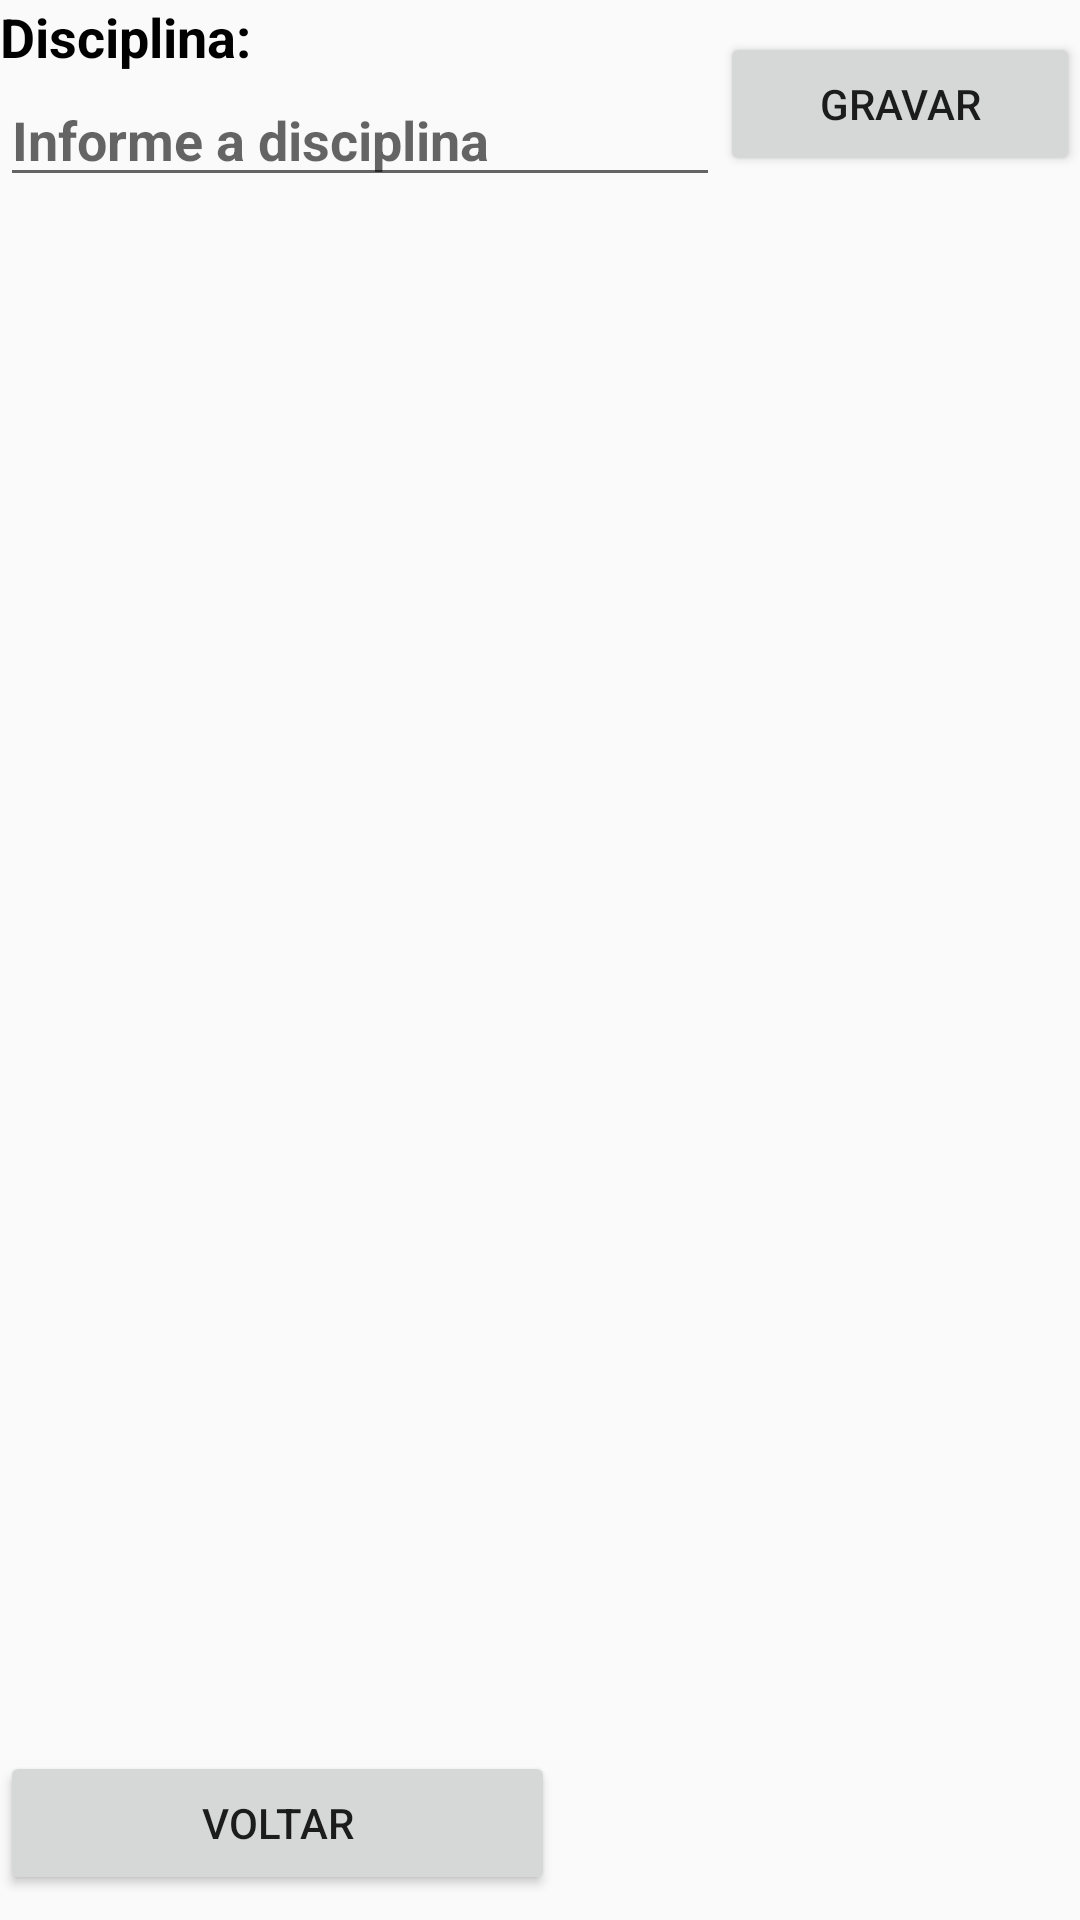

Reconstruct the res/layout file that produces this screen, plus the resources it refers to.
<!-- AndroidManifest.xml: application theme AppTheme -->
<!-- res/layout/activity_disciplina.xml -->
<?xml version="1.0" encoding="utf-8"?>
<androidx.constraintlayout.widget.ConstraintLayout xmlns:android="http://schemas.android.com/apk/res/android"
    xmlns:app="http://schemas.android.com/apk/res-auto"
    xmlns:tools="http://schemas.android.com/tools"
    android:layout_width="match_parent"
    android:layout_height="match_parent"
    android:layout_margin="20dp"
    tools:context=".Disciplina">

    <androidx.constraintlayout.widget.Guideline
        android:id="@+id/glRight"
        android:layout_width="wrap_content"
        android:layout_height="wrap_content"
        android:orientation="vertical"
        app:layout_constraintGuide_begin="240dp" />

    <androidx.constraintlayout.widget.Guideline
        android:id="@+id/glMiddle"
        android:layout_width="wrap_content"
        android:layout_height="wrap_content"
        android:orientation="vertical"
        app:layout_constraintGuide_begin="185dp" />

    <androidx.constraintlayout.widget.Guideline
        android:id="@+id/glHorizontalTwo"
        android:layout_width="wrap_content"
        android:layout_height="wrap_content"
        android:orientation="horizontal"
        app:layout_constraintGuide_begin="69dp" />

    <androidx.constraintlayout.widget.Guideline
        android:id="@+id/glHorizontal"
        android:layout_width="wrap_content"
        android:layout_height="wrap_content"
        android:orientation="horizontal"
        app:layout_constraintGuide_begin="575dp" />

    <ListView
        android:id="@android:id/list"
        android:layout_width="373dp"
        android:layout_height="470dp"
        app:layout_constraintBottom_toTopOf="@+id/glHorizontal"
        app:layout_constraintEnd_toEndOf="parent"
        app:layout_constraintStart_toStartOf="parent"
        app:layout_constraintTop_toBottomOf="@+id/glHorizontalTwo" />

    <TextView
        android:id="@+id/txtDisciplina"
        android:layout_width="0dp"
        android:layout_height="wrap_content"
        android:text="@string/txtDisciplina"
        android:textColor="#000000"
        android:textSize="18sp"
        android:textStyle="bold"
        app:layout_constraintEnd_toStartOf="@+id/glRight"
        app:layout_constraintStart_toStartOf="parent"
        app:layout_constraintTop_toTopOf="parent" />

    <EditText
        android:id="@+id/edtDisciplina"
        android:layout_width="0dp"
        android:layout_height="wrap_content"
        android:ems="10"
        android:hint="@string/edtDisciplina"
        android:inputType="textPersonName"
        android:textColor="#969696"
        android:textSize="18sp"
        android:textStyle="bold"
        app:layout_constraintEnd_toStartOf="@+id/glRight"
        app:layout_constraintStart_toStartOf="parent"
        app:layout_constraintTop_toBottomOf="@+id/txtDisciplina" />

    <Button
        android:id="@+id/btnGravar"
        android:layout_width="0dp"
        android:layout_height="wrap_content"
        android:text="@string/btnGravar"
        app:layout_constraintBottom_toTopOf="@+id/glHorizontalTwo"
        app:layout_constraintEnd_toEndOf="parent"
        app:layout_constraintStart_toStartOf="@+id/glRight"
        app:layout_constraintTop_toTopOf="parent" />

    <Button
        android:id="@+id/btnVoltar"
        android:layout_width="0dp"
        android:layout_height="wrap_content"
        android:text="@string/btnVoltar"
        app:layout_constraintBottom_toBottomOf="parent"
        app:layout_constraintEnd_toStartOf="@+id/glMiddle"
        app:layout_constraintStart_toStartOf="parent"
        app:layout_constraintTop_toTopOf="@+id/glHorizontal" />



</androidx.constraintlayout.widget.ConstraintLayout>
<!-- resources referenced by this layout -->
<resources>
  <string name="btnGravar">Gravar</string>
  <string name="btnVoltar">Voltar</string>
  <string name="edtDisciplina">Informe a disciplina</string>
  <string name="txtDisciplina">Disciplina:</string>
  <style name="AppTheme" parent="Theme.AppCompat.Light.NoActionBar">
          
          <item name="colorPrimary">@color/colorPrimary</item>
          <item name="colorPrimaryDark">@color/colorPrimaryDark</item>
          <item name="colorAccent">@color/colorAccent</item>
      </style>
  <!-- not gathered from this repository: default colours our renderer supplied (Android Studio template values) -->
  <color name="colorPrimary">#FF6200EE</color>
  <color name="colorPrimaryDark">#FF3700B3</color>
  <color name="colorAccent">#FF03DAC5</color>
</resources>
